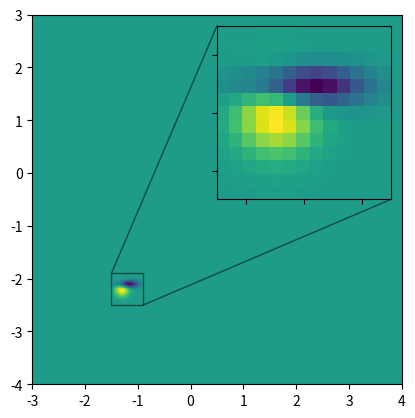

Write Python code to recreate this figure.
import numpy as np

from matplotlib import cbook
from matplotlib import pyplot as plt

fig, ax = plt.subplots()

# make data
Z = cbook.get_sample_data("axes_grid/bivariate_normal.npy")  # 15x15 array
print(Z)
Z2 = np.zeros((150, 150))
ny, nx = Z.shape
Z2[30:30+ny, 30:30+nx] = Z
extent = (-3, 4, -4, 3)

ax.imshow(Z2, extent=extent, origin="lower")

# inset axes....
x1, x2, y1, y2 = -1.5, -0.9, -2.5, -1.9  # subregion of the original image
axins = ax.inset_axes(
    [0.5, 0.5, 0.47, 0.47],
    xlim=(x1, x2), ylim=(y1, y2), xticklabels=[], yticklabels=[])
axins.imshow(Z2, extent=extent, origin="lower")

ax.indicate_inset_zoom(axins, edgecolor="black")

plt.show()